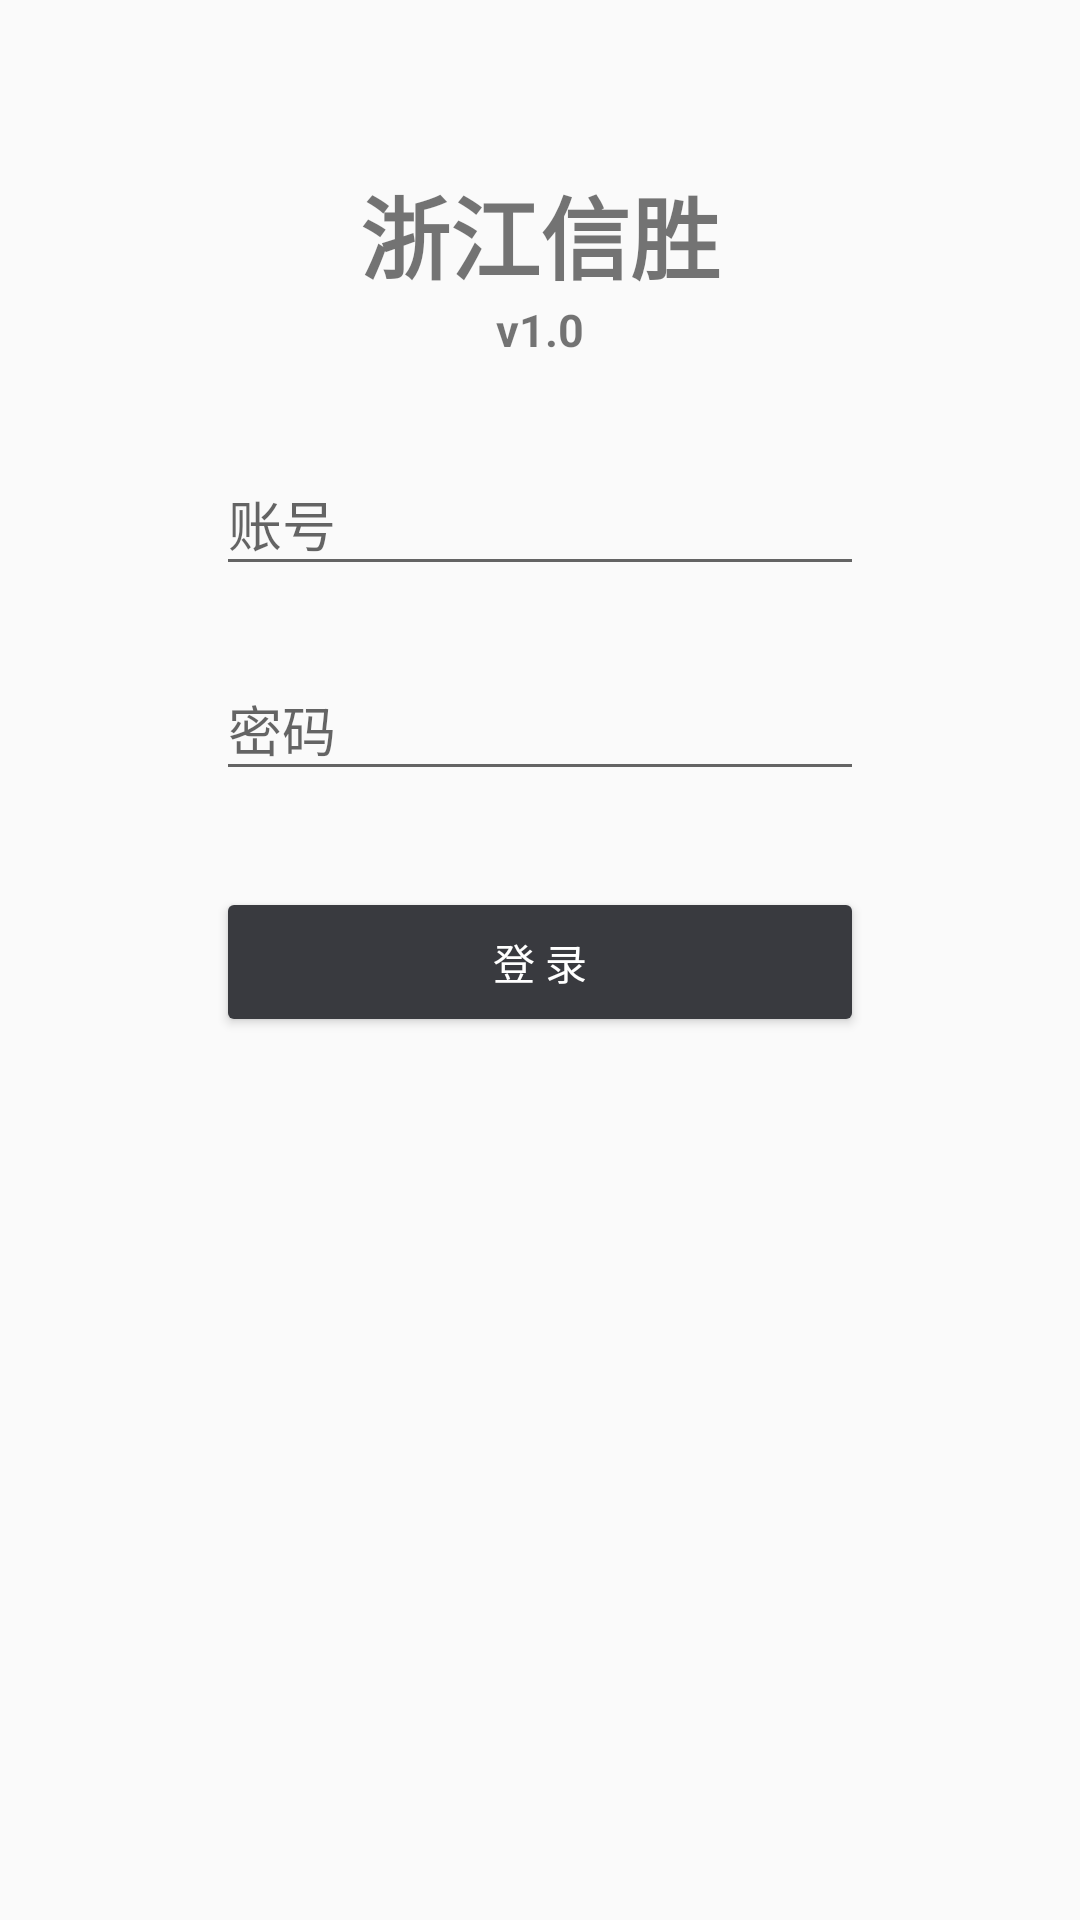

Write the Android layout XML for this screen, with the resource values it uses.
<!-- AndroidManifest.xml: application theme AppTheme -->
<!-- res/layout/activity_login.xml -->
<?xml version="1.0" encoding="utf-8"?>
<ScrollView xmlns:android="http://schemas.android.com/apk/res/android"
    android:layout_width="fill_parent"
    android:layout_height="fill_parent"
    android:fitsSystemWindows="true">

    <LinearLayout
        android:orientation="vertical"
        android:layout_width="match_parent"
        android:layout_height="match_parent"
        android:paddingTop="56dp">
        <LinearLayout
            android:layout_width="match_parent"
            android:layout_height="wrap_content"
            android:layout_gravity="center"
            android:orientation="horizontal">
            <LinearLayout
                android:layout_width="0dp"
                android:layout_weight="1"
                android:layout_height="wrap_content">
            </LinearLayout>
            <LinearLayout
                android:layout_width="0dp"
                android:layout_weight="3"
                android:layout_height="wrap_content"
                android:orientation="vertical">
                <TextView
                    android:text="@string/system_name_cn"
                    android:textStyle="bold"
                    android:textSize="30sp"
                    android:layout_width="wrap_content"
                    android:layout_height="wrap_content"
                    android:layout_gravity="center_horizontal" />
                <TextView
                    android:id="@+id/system_version"
                    android:text="v1.0"
                    android:textStyle="bold"
                    android:textSize="15sp"
                    android:layout_width="wrap_content"
                    android:layout_height="wrap_content"
                    android:layout_marginBottom="15dp"
                    android:layout_gravity="center_horizontal" />

                
                <android.support.design.widget.TextInputLayout
                    android:layout_width="match_parent"
                    android:layout_height="wrap_content"
                    android:layout_marginTop="8dp"
                    android:layout_marginBottom="8dp">
                    <EditText android:id="@+id/input_account"
                        android:layout_width="match_parent"
                        android:layout_height="wrap_content"
                        android:inputType="text"
                        android:imeOptions="flagNoExtractUi"
                        android:text=""
                        android:hint="@string/account" />
                </android.support.design.widget.TextInputLayout>

                
                <android.support.design.widget.TextInputLayout
                    android:layout_width="match_parent"
                    android:layout_height="wrap_content"
                    android:layout_marginTop="8dp"
                    android:layout_marginBottom="8dp">
                    <EditText android:id="@+id/input_password"
                        android:layout_width="match_parent"
                        android:layout_height="wrap_content"
                        android:inputType="textPassword"
                        android:imeOptions="flagNoExtractUi"
                        android:text=""
                        android:hint="@string/signup_password"/>
                </android.support.design.widget.TextInputLayout>

                <android.support.v7.widget.AppCompatButton
                    android:id="@+id/btn_login"
                    android:layout_width="match_parent"
                    android:layout_height="50dp"
                    android:layout_marginTop="24dp"
                    android:layout_marginBottom="24dp"
                    android:textColor="#ffffff"
                    android:backgroundTint="@color/colorPrimary"
                    android:padding="12dp"
                    android:text="登 录"/>
            </LinearLayout>
            <LinearLayout
                android:layout_width="0dp"
                android:layout_weight="1"
                android:layout_height="wrap_content">
            </LinearLayout>
        </LinearLayout>


    </LinearLayout>
</ScrollView>
<!-- resources referenced by this layout -->
<resources>
  <color name="colorPrimary">#393A3F</color>
  <string name="account">账号</string>
  <string name="signup_password">密码</string>
  <string name="system_name_cn">浙江信胜</string>
  <style name="AppTheme" parent="Theme.AppCompat.Light.DarkActionBar">
          
          <item name="colorPrimary">@color/colorPrimary</item>
          <item name="colorPrimaryDark">@color/colorPrimaryDark</item>
          <item name="colorAccent">@color/colorAccent</item>
      </style>
  <color name="colorPrimaryDark">#303135</color>
  <color name="colorAccent">#1aaba8</color>
</resources>
